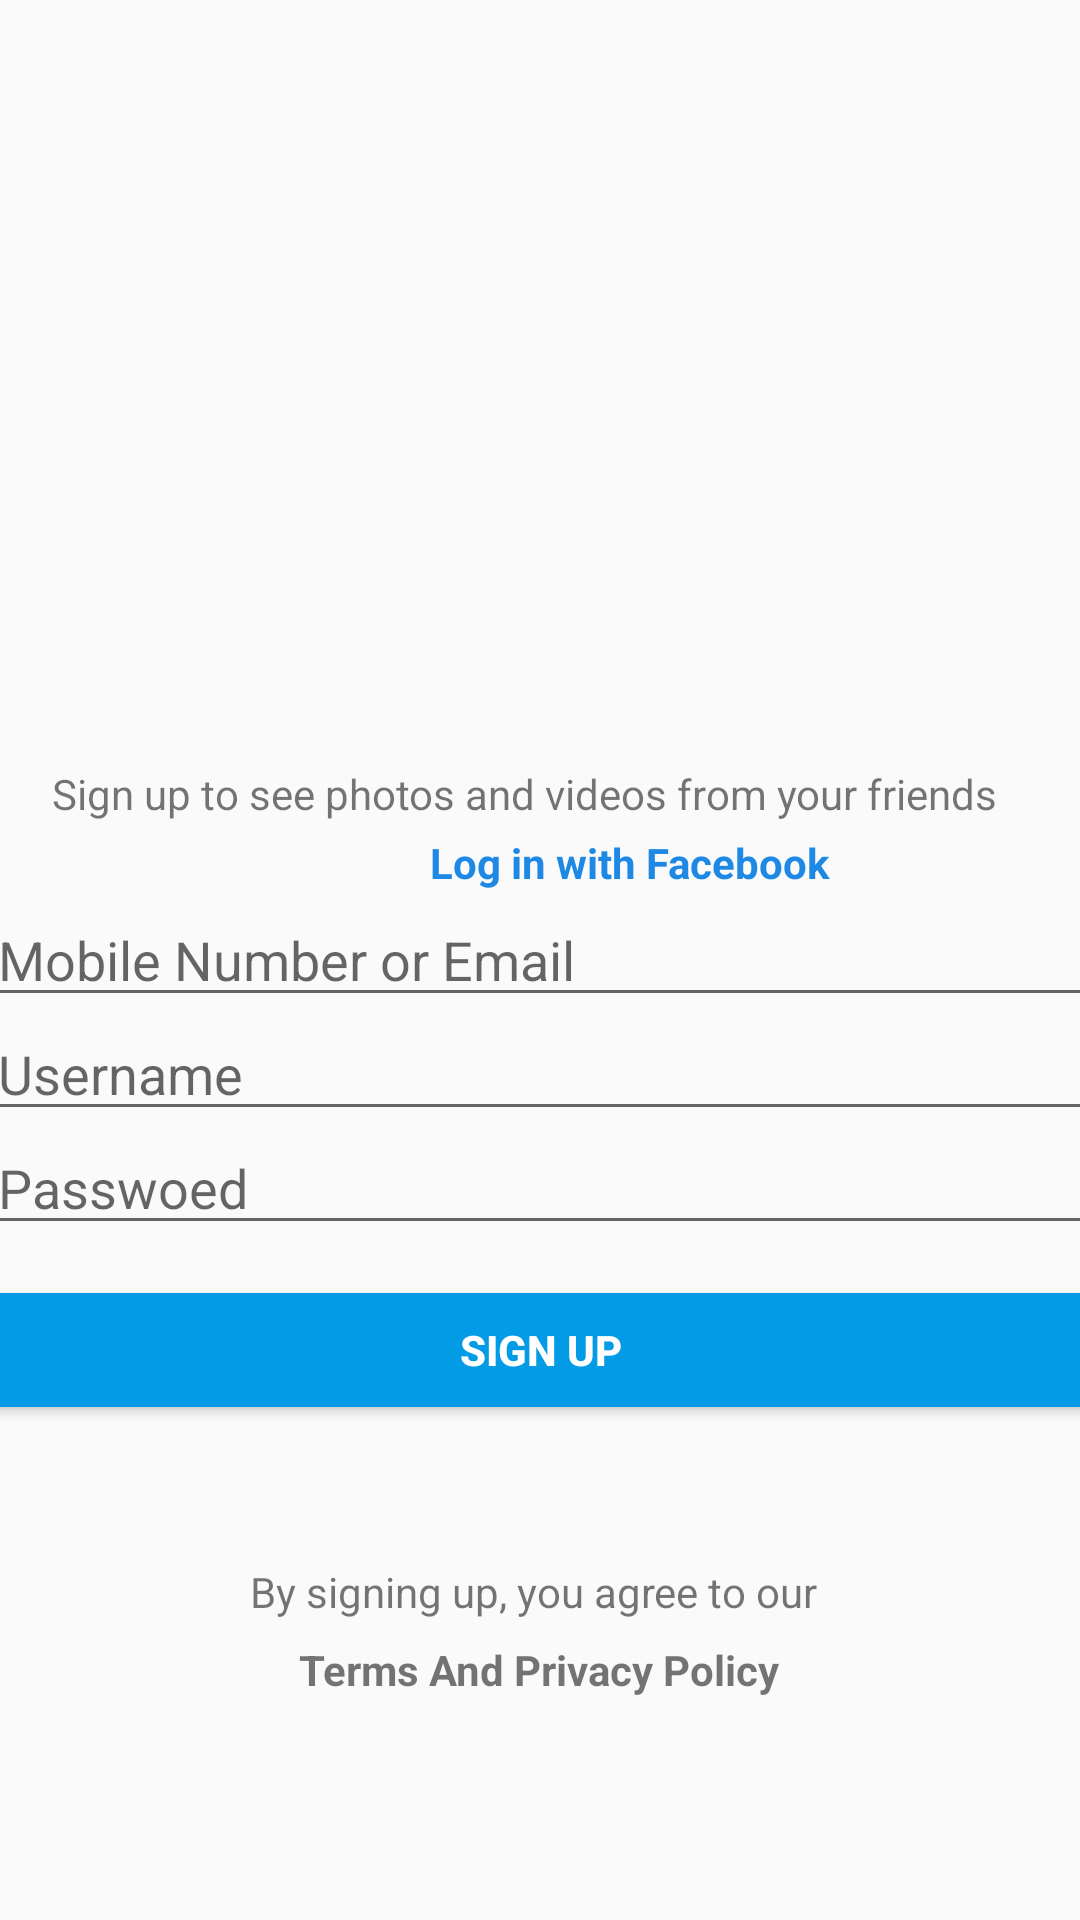

Here is an Android app screen rendered from its layout file. Give the layout XML and the strings, colors and styles it references.
<!-- AndroidManifest.xml: application theme AppTheme -->
<!-- res/layout/activity_signup.xml -->
<?xml version="1.0" encoding="utf-8"?>
<androidx.constraintlayout.widget.ConstraintLayout xmlns:android="http://schemas.android.com/apk/res/android"
    xmlns:app="http://schemas.android.com/apk/res-auto"
    xmlns:tools="http://schemas.android.com/tools"
    android:layout_width="match_parent"
    android:layout_height="match_parent"
    tools:context=".SignupActivity">

    <ImageView
        android:id="@+id/imageView4"
        android:layout_width="227dp"
        android:layout_height="71dp"
        android:layout_marginTop="184dp"
        app:layout_constraintEnd_toEndOf="parent"
        app:layout_constraintStart_toStartOf="parent"
        app:layout_constraintTop_toTopOf="parent"
        app:srcCompat="@drawable/insta_textlogo" />

    <TextView
        android:id="@+id/textView"
        android:layout_width="wrap_content"
        android:layout_height="wrap_content"
        android:text="Sign up to see photos and videos from your friends"
        app:layout_constraintEnd_toEndOf="parent"
        app:layout_constraintHorizontal_bias="0.387"
        app:layout_constraintStart_toStartOf="parent"
        app:layout_constraintTop_toBottomOf="@+id/imageView4" />

    <ImageView
        android:id="@+id/imageView5"
        android:layout_width="35dp"
        android:layout_height="23dp"
        android:layout_marginTop="4dp"
        app:layout_constraintEnd_toStartOf="@+id/textView2"
        app:layout_constraintHorizontal_bias="0.881"
        app:layout_constraintStart_toStartOf="@+id/textView"
        app:layout_constraintTop_toBottomOf="@+id/textView"
        app:srcCompat="@drawable/fb_logo" />

    <TextView
        android:id="@+id/textView2"
        android:layout_width="wrap_content"
        android:layout_height="wrap_content"
        android:layout_marginTop="4dp"
        android:layout_marginEnd="56dp"
        android:text="Log in with Facebook"
        android:textColor="#1E88E5"
        android:textStyle="bold"
        app:layout_constraintEnd_toEndOf="@+id/textView"
        app:layout_constraintTop_toBottomOf="@+id/textView" />

    <EditText
        android:id="@+id/edtSignupUser"
        android:layout_width="370dp"
        android:layout_height="38dp"
        android:ems="10"
        android:hint="Username"
        android:inputType="textPersonName"
        app:layout_constraintEnd_toEndOf="@+id/edtSignupEmail"
        app:layout_constraintHorizontal_bias="0.0"
        app:layout_constraintStart_toStartOf="@+id/edtSignupEmail"
        app:layout_constraintTop_toBottomOf="@+id/edtSignupEmail" />

    <EditText
        android:id="@+id/edtSignupEmail"
        android:layout_width="370dp"
        android:layout_height="38dp"
        android:ems="10"
        android:hint="Mobile Number or Email"
        android:inputType="textEmailAddress"
        app:layout_constraintBottom_toBottomOf="parent"
        app:layout_constraintEnd_toEndOf="parent"
        app:layout_constraintStart_toStartOf="parent"
        app:layout_constraintTop_toTopOf="parent" />

    <EditText
        android:id="@+id/edtSignupPassword"
        android:layout_width="370dp"
        android:layout_height="38dp"
        android:ems="10"
        android:hint="Passwoed"
        android:inputType="textPassword"
        app:layout_constraintEnd_toEndOf="@+id/edtSignupUser"
        app:layout_constraintHorizontal_bias="0.0"
        app:layout_constraintStart_toStartOf="@+id/edtSignupUser"
        app:layout_constraintTop_toBottomOf="@+id/edtSignupUser" />

    <Button
        android:id="@+id/btnSignup"
        android:layout_width="370dp"
        android:layout_height="38dp"
        android:layout_marginTop="16dp"
        android:background="#039BE5"
        android:onClick="btnSignupClicked"
        android:text="Sign up"
        android:textColor="#FFFFFF"
        android:textStyle="bold"
        app:layout_constraintEnd_toEndOf="@+id/edtSignupPassword"
        app:layout_constraintHorizontal_bias="0.0"
        app:layout_constraintStart_toStartOf="@+id/edtSignupPassword"
        app:layout_constraintTop_toBottomOf="@+id/edtSignupPassword" />

    <TextView
        android:id="@+id/textView6"
        android:layout_width="wrap_content"
        android:layout_height="wrap_content"
        android:layout_marginTop="52dp"
        android:text="By signing up, you agree to our "
        app:layout_constraintEnd_toEndOf="@+id/btnSignup"
        app:layout_constraintHorizontal_bias="0.497"
        app:layout_constraintStart_toStartOf="@+id/btnSignup"
        app:layout_constraintTop_toBottomOf="@+id/btnSignup" />

    <TextView
        android:id="@+id/textView8"
        android:layout_width="wrap_content"
        android:layout_height="wrap_content"
        android:text="Terms And Privacy Policy"
        android:textStyle="bold"
        app:layout_constraintBottom_toBottomOf="parent"
        app:layout_constraintEnd_toEndOf="@+id/textView6"
        app:layout_constraintStart_toStartOf="@+id/textView6"
        app:layout_constraintTop_toBottomOf="@+id/textView6"
        app:layout_constraintVertical_bias="0.087" />
</androidx.constraintlayout.widget.ConstraintLayout>
<!-- resources referenced by this layout -->
<resources>
  <style name="AppTheme" parent="Theme.AppCompat.Light.DarkActionBar">
          
          <item name="colorPrimary">@color/colorPrimary</item>
          <item name="colorPrimaryDark">#F2EDFB</item>
          <item name="colorAccent">@color/colorAccent</item>
          <item name="windowActionBar">false</item>
          <item name="windowNoTitle">true</item>
      </style>
  <!-- not gathered from this repository: default colours our renderer supplied (Android Studio template values) -->
  <color name="colorPrimary">#FF6200EE</color>
  <color name="colorAccent">#FF03DAC5</color>
</resources>
